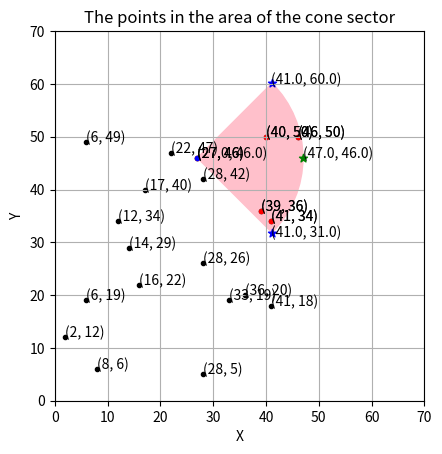

This chart was generated by the following Python code:
"""
Project Name: Tech Test for Games Developments Bootcamp  
Author: Vasile-Daniel DAN 
Location: Sheffield, UK 
Initial Date: 7 August 2023 (Last Update: 11 August 2023)  
"""

"""
PROBLEM FORMULATION 

Given the data from "img1", make a function where given a Point value returns all points in a visible cone that extends in the direction given a visible cone value made up of degrees and maximum direction. 

For instance, the function VisiblePoints(1,45,20) returns an array with one object (27,46,2,East).

In this example, the 45 degree cone is 45 degrees in each direction so could be visualised like in "img2":

"""
############################################
import matplotlib.pyplot as plt
import matplotlib.patches as patches
import numpy as np
import math 
################################################

############ INPUT DATA ############################################################################
x_origin = [28, 27, 16, 40, 8,  6, 28, 39, 12, 36, 22, 33, 41, 41, 14,  6, 46, 17, 28,  2] # see img 1
y_origin = [42, 46, 22, 50, 6, 19,  5, 36, 34, 20, 47, 19, 18, 34, 29, 49, 50, 40, 26, 12] # see img 1
points = zip(x_origin, y_origin)
direction = 5*["North", "East", "South", "West"] # see img 1 
number = list(range(1,21))

len_x = len(x_origin)
angle = 45 # degree  
R = 20 
nr = 2

# ########## PROBLEM SOLVING ##################################################################################################
matrix = list(zip(number,x_origin,y_origin,direction))
# print(matrix)


# Find the points on the circle on the left and side part of direction (North, Weast, South, East)        
def visiblePoints(idd,unghi,R):
    angle = (unghi * np.pi) /180 # angle = deg2rad(unghi)

    obj = matrix[idd-1]
    print("Object")
    print(obj)
    x0 = obj[1]
    y0 = obj[2]

    if (obj[3] == "North"):
        x = obj[1]
        y = obj[2]+R
        # print(obj[3])
    elif (obj[3] == "West"):
        x = obj[1]-R
        y = obj[2]
        # print(obj[3])
    elif (obj[3] == "South"):
        x = obj[1]
        y = obj[2]-R
        # print(obj[3])
    elif (obj[3] == "East"):
        x = obj[1]+R
        y = obj[2]
        # print(obj[3])

    pox = x0 - x
    poy = y0 - y

    # "LEFT" CON + "RIGHT CONE" = 1 cone
    # ######################################################### 
    # P(x1,y1) for the "left" cone -- the half left cone direction 
    x1 = x0 - np.cos(angle) * pox - np.sin(angle) * poy 
    y1 = y0 - np.cos(angle) * poy + np.sin(angle) * pox

    #  P(x2,y2) for the "right" cone -- the half right cone direction 
    x2 = x0 - np.cos(angle) * pox + np.sin(angle) * poy 
    y2 = y0 - np.cos(angle) * poy - np.sin(angle) * pox

    # Calculate angles for the points
    angle1 = np.degrees(np.arctan2(y2 - y0, x2 - x0))
    angle2 = np.degrees(np.arctan2(y1 - y0, x1 - x0))
    print("angle 1")
    print(angle1)
    print("angle 2")
    print(angle2)

    # CORRECTION OF NEGATIVE ANGLES for 'West' dirrection
    # Correction angel 1  

    if (obj[3] == "West"):
        angle1a = np.arctan2(y2 - y0, x2 - x0)

        cs1 = np.cos(angle1a)
        sn1 = np.sin(angle1a)


        angle1 = math.atan2(sn1, cs1)  # ALWAYS USE THIS
        angle1 *= 180 / np.pi
        if angle1 < 0: 
            angle1 += 360
        print("angle 1 corectat")
        print(angle1)

        # Correction angel 2
        angle2a = np.arctan2(y1 - y0, x1 - x0)

        cs2 = np.cos(angle2a)
        sn2 = np.sin(angle2a)

        angle2 = math.atan2(sn2, cs2)  # ALWAYS USE THIS
        angle2 = angle2 * 180 / np.pi # angle2 *= 180 / np.pi
        if angle2 < 0: 
            angle2 += 360
        print("angel 2 corectat ")
        print(angle2)




    # Find the points within the sector
    points_in_sector = []
    for point in points:
        xp, yp = point
        # distance between center of the circle and the point
        d = np.sqrt((xp-x0)**2 + (yp-y0)**2) 
        # print(point)
        angle_point = np.degrees(np.arctan2(yp - y0, xp - x0))
        if (angle2 <= angle_point <= angle1) and (d < R):
            points_in_sector.append(point)
                 

    points_in_sector = list(points_in_sector)
    # print(points_in_sector)

    result = []
    for i in range(len(matrix)):
        for j in range(len(points_in_sector)):
            if (points_in_sector[j]  == matrix[i][1:3]):
                # print(matrix[i])
                result.append(matrix[i])

    # Create a figure and an axis
    fig, ax = plt.subplots()
    ax.set_xlabel("X")
    ax.set_ylabel("Y")
    ax.set_title("The points in the area of the cone sector")

    # Create the wedge (sector) with the empty part
    sector = patches.Wedge((x0, y0), R, angle2, angle1, fill=True, color='pink')
    ax.add_patch(sector)

    # Plot all points ( including within the sector )
    for k in range(len_x):
        # for i in range(len(x_points)): 
        #     if ((x_origin[k] != x_points[i]) and (y_origin[k] != y_points[i])):
        ax.scatter(x_origin[k], y_origin[k], color='black', marker='.')

        
    # Plot the points within the sector in red
    # use "try - except" because if thre id not point in sector I will have the error  
    # ##### x_points, y_points = zip(*points_in_sector)
    # ##### ^^^^^^^^^^^^^^^^^^
    # ##### ValueError: not enough values to unpack (expected 2, got 0)
    # try:
    #     x_points, y_points = zip(*points_in_sector)
    #     ax.scatter(x_points, y_points, color='red', marker='.')
    # except:
    #     points_in_sector = []

    try:
        x_points, y_points = zip(*points_in_sector)
        ax.scatter(x_points, y_points, color='red', marker='.')
    except:
        x_points, y_points = [], []


    ax.scatter(x0, y0, color='blue', marker='.')
    ax.scatter(x1, y1, color='blue', marker='*')
    ax.scatter(x2, y2, color='blue', marker='*')
    ax.scatter(x, y, color='green', marker='*')


    # Set axis limits
    # ax.set_xlim([x0 - R - 5, x0 + R + 5])
    # ax.set_ylim([y0 - R - 5, y0 + R + 5])

    # Set aspect ratio to be equal
    ax.axis([0, 70, 0, 70])
    ax.set_aspect('equal')

    ax.grid()
    
    abscisa = np.trunc([x0, x2, x1, x]) 
    ordonata = np.trunc([y0, y2, y1, y])

    for i_x, i_y in zip(abscisa, ordonata):
        ax.text(i_x, i_y, '({}, {})'.format(i_x, i_y))

    for j_x, j_y in list(points_in_sector):
        ax.text(j_x, j_y, '({}, {})'.format(j_x, j_y))

    for k_x, k_y in zip(x_origin,y_origin):
        ax.text(k_x, k_y, '({}, {})'.format(k_x, k_y))

    # Display the plot
    plt.show()
    return result 
    



# call the function visiblePoints() 
# for i in range(20,21):
rezult = visiblePoints(nr,angle,R)
print(rezult)

